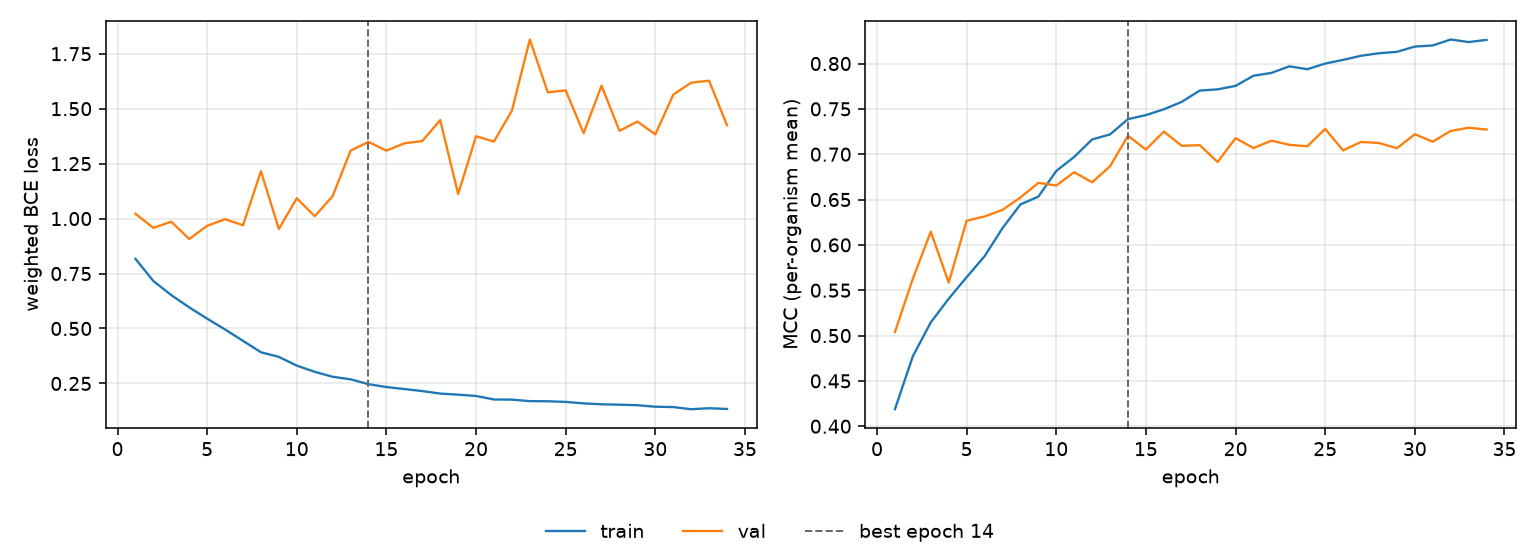

The data file committed next to this chart (first rows):
epoch, tr_loss, vl_loss, tr_mcc, vl_mcc, is_best
1, 0.8169, 1.022, 0.4188, 0.5039, False
2, 0.7161, 0.9578, 0.4772, 0.5628, False
3, 0.6519, 0.9857, 0.5146, 0.6145, False
4, 0.596, 0.9071, 0.5406, 0.5584, False
5, 0.5446, 0.9673, 0.5644, 0.6267, False
6, 0.4955, 0.9972, 0.5875, 0.6313, False
7, 0.4439, 0.9697, 0.6185, 0.6386, False
8, 0.3919, 1.216, 0.6446, 0.6522, False
9, 0.3708, 0.9528, 0.6532, 0.6684, False
10, 0.3311, 1.092, 0.6816, 0.6655, False
11, 0.3029, 1.011, 0.697, 0.6801, False
12, 0.2804, 1.102, 0.7163, 0.669, False
13, 0.2688, 1.309, 0.7218, 0.6867, False
14, 0.2466, 1.349, 0.7387, 0.7203, True
15, 0.2337, 1.309, 0.7431, 0.7052, False
16, 0.2245, 1.342, 0.7495, 0.725, False
17, 0.2153, 1.353, 0.7577, 0.7092, False
18, 0.2039, 1.448, 0.7702, 0.71, False
19, 0.199, 1.112, 0.7715, 0.6914, False
20, 0.193, 1.375, 0.7753, 0.7177, False
21, 0.177, 1.351, 0.7866, 0.7068, False
22, 0.1764, 1.491, 0.7896, 0.7149, False
23, 0.1695, 1.815, 0.7969, 0.7104, False
24, 0.1689, 1.574, 0.7937, 0.7087, False
25, 0.1659, 1.583, 0.8, 0.7279, False
26, 0.1593, 1.389, 0.804, 0.7042, False
27, 0.1552, 1.605, 0.8086, 0.7136, False
28, 0.1533, 1.399, 0.8113, 0.7123, False
29, 0.151, 1.441, 0.8129, 0.7066, False
30, 0.1441, 1.383, 0.8187, 0.722, False
31, 0.1425, 1.564, 0.8199, 0.7138, False
32, 0.1328, 1.618, 0.8265, 0.7256, False
33, 0.1372, 1.627, 0.8237, 0.7292, False
34, 0.1338, 1.425, 0.8261, 0.7272, False
